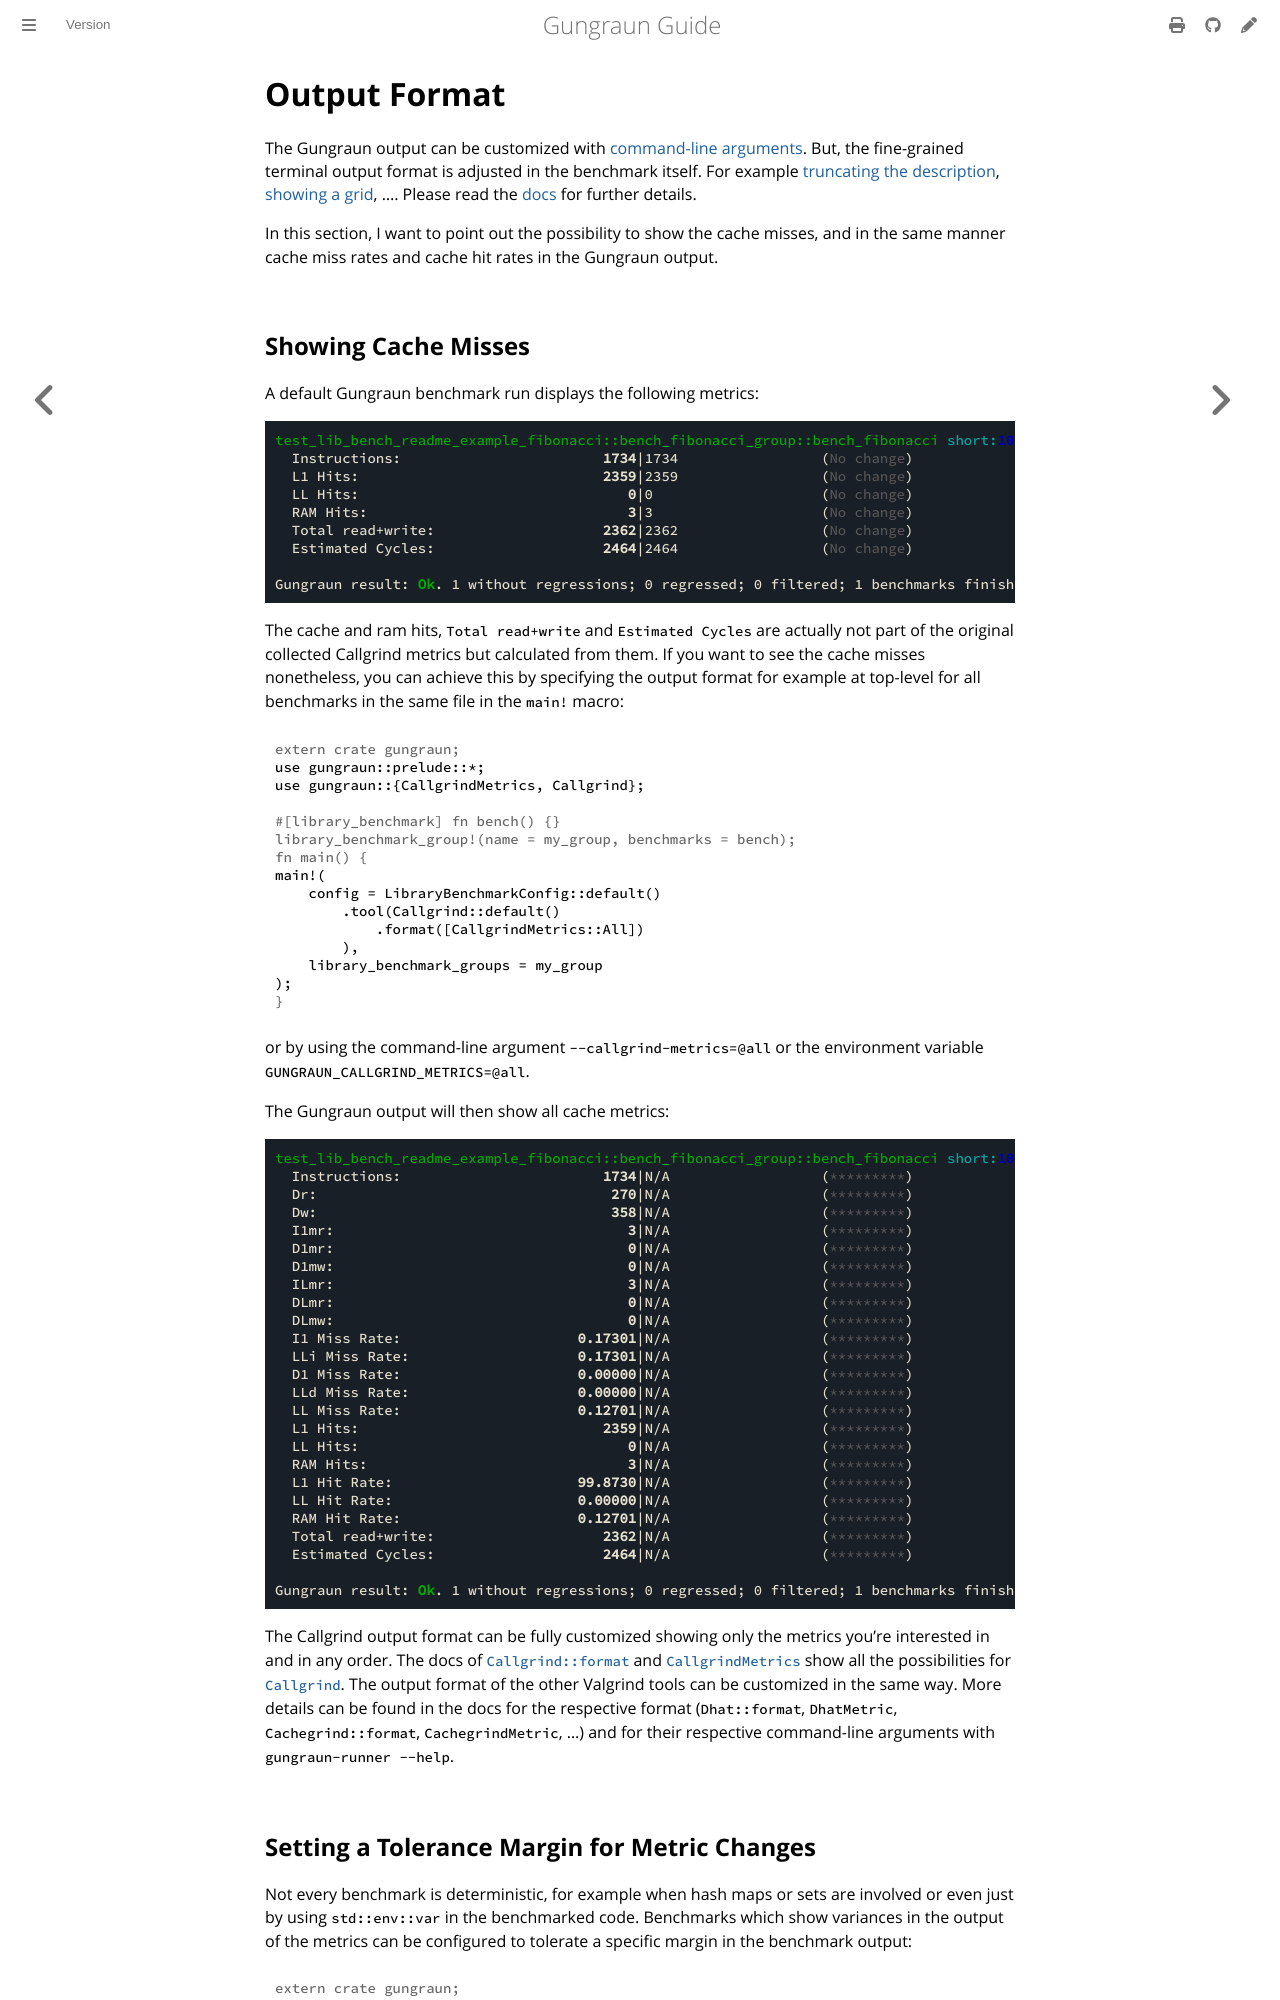

repository: gungraun/gungraun · page: 0.20.1/html/benchmarks/library_benchmarks/configuration/output_format.html · generator: mdbook

<!-- markdownlint-disable MD041 MD033 -->

# Output Format

The Gungraun output can be customized with
[command-line arguments](../../../cli_and_env/output.md). But, the fine-grained
terminal output format is adjusted in the benchmark itself. For example
[truncating the description][`OutputFormat.truncate_description`], [showing a
grid][`OutputFormat.show_grid`], .... Please read the [docs][`OutputFormat`] for
further details.

In this section, I want to point out the possibility to show the cache misses,
and in the same manner cache miss rates and cache hit rates in the Gungraun
output.

## Showing Cache Misses

A default Gungraun benchmark run displays the following metrics:

<pre><code class="hljs"><span style="color:#0A0">test_lib_bench_readme_example_fibonacci::bench_fibonacci_group::bench_fibonacci</span> <span style="color:#0AA">short</span><span style="color:#0AA">:</span><b><span style="color:#00A">10</span></b>
<span style="color:#555">  </span>Instructions:                        <b>1734</b>|1734                 (<span style="color:#555">No change</span>)
<span style="color:#555">  </span>L1 Hits:                             <b>2359</b>|2359                 (<span style="color:#555">No change</span>)
<span style="color:#555">  </span>LL Hits:                                <b>0</b>|0                    (<span style="color:#555">No change</span>)
<span style="color:#555">  </span>RAM Hits:                               <b>3</b>|3                    (<span style="color:#555">No change</span>)
<span style="color:#555">  </span>Total read+write:                    <b>2362</b>|2362                 (<span style="color:#555">No change</span>)
<span style="color:#555">  </span>Estimated Cycles:                    <b>2464</b>|2464                 (<span style="color:#555">No change</span>)

Gungraun result: <b><span style="color:#0A0">Ok</span></b>. 1 without regressions; 0 regressed; 0 filtered; 1 benchmarks finished in 0.49333s</code></pre>

The cache and ram hits, `Total read+write` and `Estimated Cycles` are actually
not part of the original collected Callgrind metrics but calculated from them.
If you want to see the cache misses nonetheless, you can achieve this by
specifying the output format for example at top-level for all benchmarks in the
same file in the `main!` macro:

```rust
# extern crate gungraun;
use gungraun::prelude::*;
use gungraun::{CallgrindMetrics, Callgrind};

# #[library_benchmark] fn bench() {}
# library_benchmark_group!(name = my_group, benchmarks = bench);
# fn main() {
main!(
    config = LibraryBenchmarkConfig::default()
        .tool(Callgrind::default()
            .format([CallgrindMetrics::All])
        ),
    library_benchmark_groups = my_group
);
# }
```

or by using the command-line argument `--callgrind-metrics=@all` or the
environment variable `GUNGRAUN_CALLGRIND_METRICS=@all`.

The Gungraun output will then show all cache metrics:

<pre><code class="hljs"><span style="color:#0A0">test_lib_bench_readme_example_fibonacci::bench_fibonacci_group::bench_fibonacci</span> <span style="color:#0AA">short</span><span style="color:#0AA">:</span><b><span style="color:#00A">10</span></b>
<span style="color:#555">  </span>Instructions:                        <b>1734</b>|N/A                  (<span style="color:#555">*********</span>)
<span style="color:#555">  </span>Dr:                                   <b>270</b>|N/A                  (<span style="color:#555">*********</span>)
<span style="color:#555">  </span>Dw:                                   <b>358</b>|N/A                  (<span style="color:#555">*********</span>)
<span style="color:#555">  </span>I1mr:                                   <b>3</b>|N/A                  (<span style="color:#555">*********</span>)
<span style="color:#555">  </span>D1mr:                                   <b>0</b>|N/A                  (<span style="color:#555">*********</span>)
<span style="color:#555">  </span>D1mw:                                   <b>0</b>|N/A                  (<span style="color:#555">*********</span>)
<span style="color:#555">  </span>ILmr:                                   <b>3</b>|N/A                  (<span style="color:#555">*********</span>)
<span style="color:#555">  </span>DLmr:                                   <b>0</b>|N/A                  (<span style="color:#555">*********</span>)
<span style="color:#555">  </span>DLmw:                                   <b>0</b>|N/A                  (<span style="color:#555">*********</span>)
<span style="color:#555">  </span>I1 Miss Rate:                     <b>0.17301</b>|N/A                  (<span style="color:#555">*********</span>)
<span style="color:#555">  </span>LLi Miss Rate:                    <b>0.17301</b>|N/A                  (<span style="color:#555">*********</span>)
<span style="color:#555">  </span>D1 Miss Rate:                     <b>0.00000</b>|N/A                  (<span style="color:#555">*********</span>)
<span style="color:#555">  </span>LLd Miss Rate:                    <b>0.00000</b>|N/A                  (<span style="color:#555">*********</span>)
<span style="color:#555">  </span>LL Miss Rate:                     <b>0.12701</b>|N/A                  (<span style="color:#555">*********</span>)
<span style="color:#555">  </span>L1 Hits:                             <b>2359</b>|N/A                  (<span style="color:#555">*********</span>)
<span style="color:#555">  </span>LL Hits:                                <b>0</b>|N/A                  (<span style="color:#555">*********</span>)
<span style="color:#555">  </span>RAM Hits:                               <b>3</b>|N/A                  (<span style="color:#555">*********</span>)
<span style="color:#555">  </span>L1 Hit Rate:                      <b>99.8730</b>|N/A                  (<span style="color:#555">*********</span>)
<span style="color:#555">  </span>LL Hit Rate:                      <b>0.00000</b>|N/A                  (<span style="color:#555">*********</span>)
<span style="color:#555">  </span>RAM Hit Rate:                     <b>0.12701</b>|N/A                  (<span style="color:#555">*********</span>)
<span style="color:#555">  </span>Total read+write:                    <b>2362</b>|N/A                  (<span style="color:#555">*********</span>)
<span style="color:#555">  </span>Estimated Cycles:                    <b>2464</b>|N/A                  (<span style="color:#555">*********</span>)

Gungraun result: <b><span style="color:#0A0">Ok</span></b>. 1 without regressions; 0 regressed; 0 filtered; 1 benchmarks finished in 0.48898s</code></pre>

The Callgrind output format can be fully customized showing only the metrics
you're interested in and in any order. The docs of
[`Callgrind::format`][`Callgrind.format`] and [`CallgrindMetrics`] show all the
possibilities for [`Callgrind`]. The output format of the other Valgrind tools
can be customized in the same way. More details can be found in the docs for the
respective format (`Dhat::format`, `DhatMetric`, `Cachegrind::format`,
`CachegrindMetric`, ...) and for their respective command-line arguments with
`gungraun-runner --help`.
